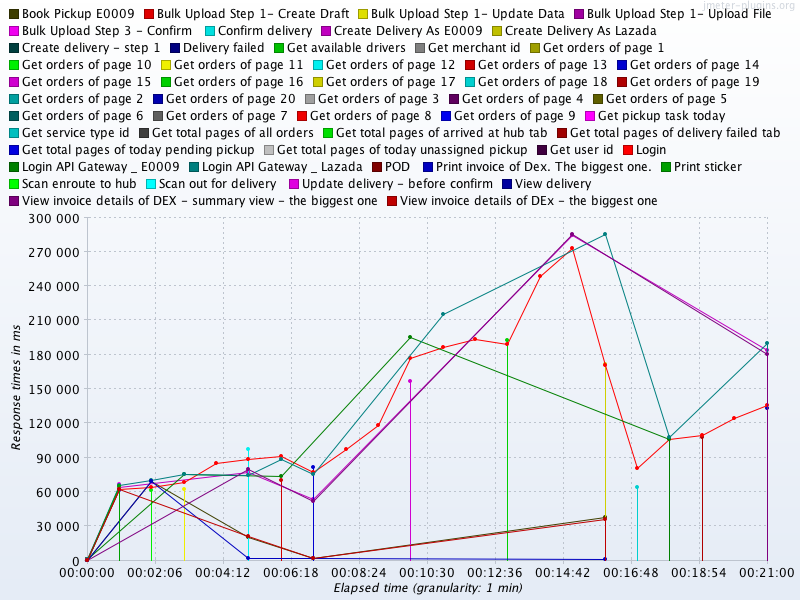

Data behind this chart, as committed beside it:
Elapsed time, Book Pickup E0009, Bulk Upload Step 1- Create Draft, Bulk Upload Step 1- Update Data, Bulk Upload Step 1- Upload File, Bulk Upload Step 3 - Confirm, Confirm delivery, Create Delivery As E0009, Create Delivery As Lazada, Create delivery - step 1, Delivery failed, Get available drivers, Get merchant id, Get orders of page 1, Get orders of page 10, Get orders of page 11, Get orders of page 12, Get orders of page 13, Get orders of page 14, Get orders of page 15, Get orders of page 16, Get orders of page 17, Get orders of page 18, Get orders of page 19
20:31:00.0, 772.2, 759.0, 1033, 869.0, , 1091, 715.2, 857.7, 736.2, 93.0, 498.0, 359.1, 990.0, , , , , , , , , , 
20:32:00.0, , , , , 66495, , 64212, , 62106, , , 63860, , , , , , , , , , , 
20:33:00.0, 69533, , , , , , , , , , , , , 61417, , , , , , , , , 
20:34:00.0, , , , , , , , , , , , , , , 62303, , , , , , , , 
20:35:00.0, , , , , , , , , , , , , , , , , , , , , , , 
20:36:00.0, 20149, , , , , , 77034, , , , , , , , , 97957, , , , , , , 
20:37:00.0, , , , , , , , , , , , , , , , , 70291, , , , , , 
20:38:00.0, 1846, , , , , , 54018, , , , , , , , , , , 81705, , , , , 
20:39:00.0, , , , , , , , , , , , , , , , , , , , , , , 
20:40:00.0, , , , , , , , , , , , , , , , , , , , , , , 
20:41:00.0, , , , , , , , , , , , , , , , , , , 156916, , , , 
20:42:00.0, , , , , , , , , , , , , , , , , , , , , , , 
20:43:00.0, , , , , , , , , , , , , , , , , , , , , , , 
20:44:00.0, , , , , , , , , , , , , , , , , , , , 192772, , , 
20:45:00.0, , , , , , , , , , , , , , , , , , , , , , , 
20:46:00.0, , , , , , , 285088, , , , , , , , , , , , , , , , 
20:47:00.0, 38382, , , , , , , , , , , , , , , , , , , , 172024, , 
20:48:00.0, , , , , , , , , , , , , , , , , , , , , , 64170, 
20:49:00.0, , , , , , , , , , , , , , , , , , , , , , , 
20:50:00.0, , , , , , , , , , , , , , , , , , , , , , , 107698
20:51:00.0, , , , , , , , , , , , , , , , , , , , , , , 
20:52:00.0, , , , , , , 184232, , , , , , , , , , , , , , , , 
